Run: headless pygame with SDL's dummy video driver; simulated clock (each Clock.tick advances the game by its frame time, no real sleeping); random seed 0; keys injected as events and as key.get_pressed() state; no mouse input.
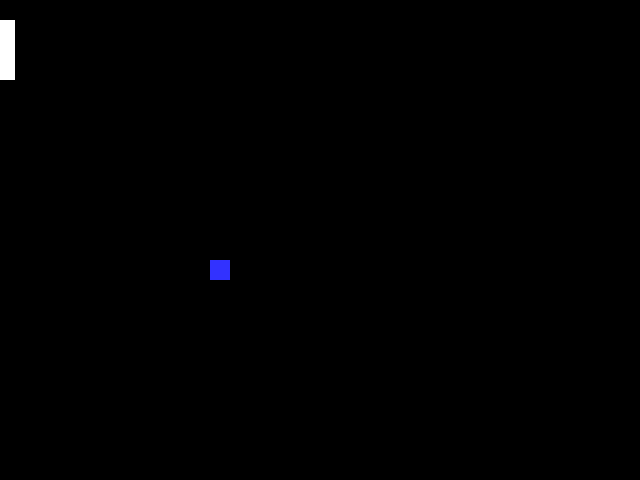
Frame 1 of 4 · flips 1–60 · no input
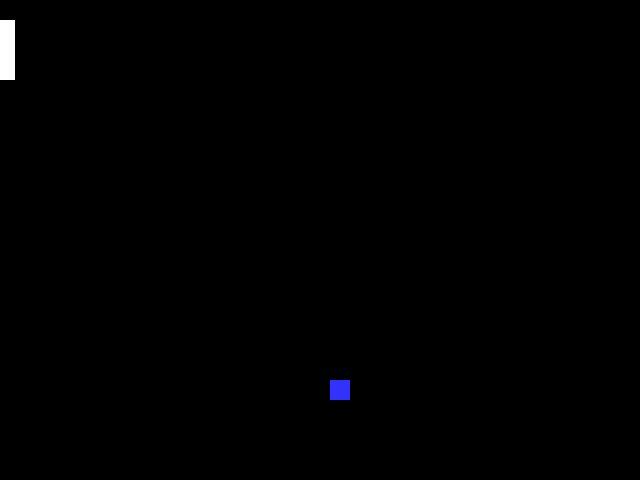
Frame 2 of 4 · flips 61–180 · tapped SPACE, RETURN · held RIGHT (→), D
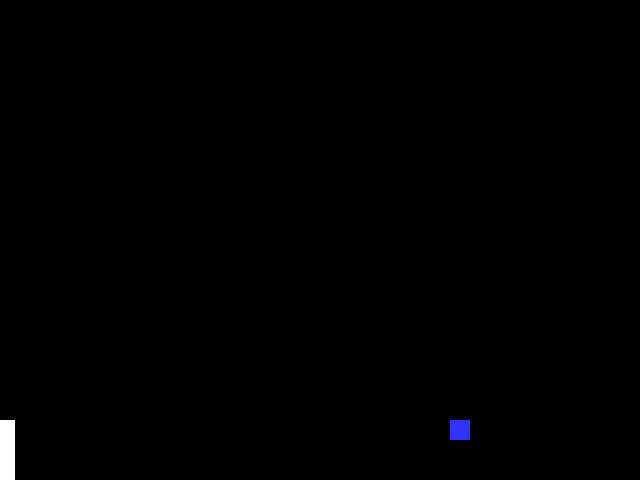
Frame 3 of 4 · flips 181–300 · held DOWN (↓), S
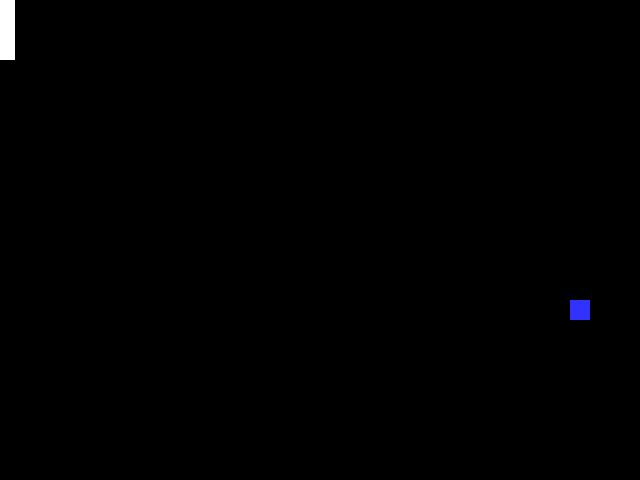
Frame 4 of 4 · flips 301–420 · held LEFT (←), A, UP (↑), W

The pygame program that drew these frames:

import pygame
# -- Global Constants   
 
# -- Colours   
BLACK = (0, 0, 0)   
WHITE = (255, 255, 255)   
BLUE = (50, 50, 255)   
YELLOW = (255, 255, 0)   
 
# -- Initialise PyGame 
pygame.init()   
 
# -- Blank Screen   
size = (640, 480)   

 
screen = pygame.display.set_mode(size)   
# -- Title of new window/screen   
pygame.display.set_caption("Pong")   
# -- Exit game flag set to false   
done = False
# -- Manages how fast screen refreshes   
clock = pygame.time.Clock() 

# -- variables
ball_width = 20
x_val = 150
y_val = 200
x_direction = 1
y_direction = 1
padd_length = 15
padd_width = 60
x_padd = 0
y_padd = 20
collision_point = 0

### -- Game Loop
while not done:
    # -- User input and controls
    for event in pygame.event.get():
        if event.type == pygame.QUIT:
            done = True
    #End If
    collision_point = y_padd + 60
    keys = pygame.key.get_pressed()
    ## - the up/down key gets pressed
    if keys[pygame.K_UP]:
            y_padd = y_padd -5
    if keys[pygame.K_DOWN]:
            y_padd = y_padd + 5
    # - If padd moves off screen
    if y_padd > 420:
        y_padd = 420
    if y_padd < 0:
        y_padd = 0
    
    
    if x_val == 0:
        x_direction = x_direction * -1

    if x_val == 620:
        x_direction = x_direction * -1

    if y_val == 0:
        y_direction = y_direction * -1

    if y_val == 460:
        y_direction = y_direction * -1
        
    # Next event
    #collision with paddle
    if y_val > y_padd and y_val < (y_padd + 60) and x_val < (x_padd + padd_length):
    ###if  x_val < (x_padd + padd_length):
            x_direction = x_direction * -1
            
    # -- Game logic goes after this comment
    x_val = x_val + x_direction
    y_val = y_val + y_direction
    # -- Screen background is BLACK
    screen.fill(BLACK)
    # -- Draw here
    pygame.draw.rect(screen, BLUE, (x_val, y_val, ball_width, ball_width))
    pygame.draw.rect(screen, WHITE, (x_padd, y_padd, padd_length, padd_width))
    # -- flip display to reveal new position of objects
    pygame.display.flip()
    # - The clock ticks over
    clock.tick(60)
### End While - End of game loop
    
pygame.quit()
